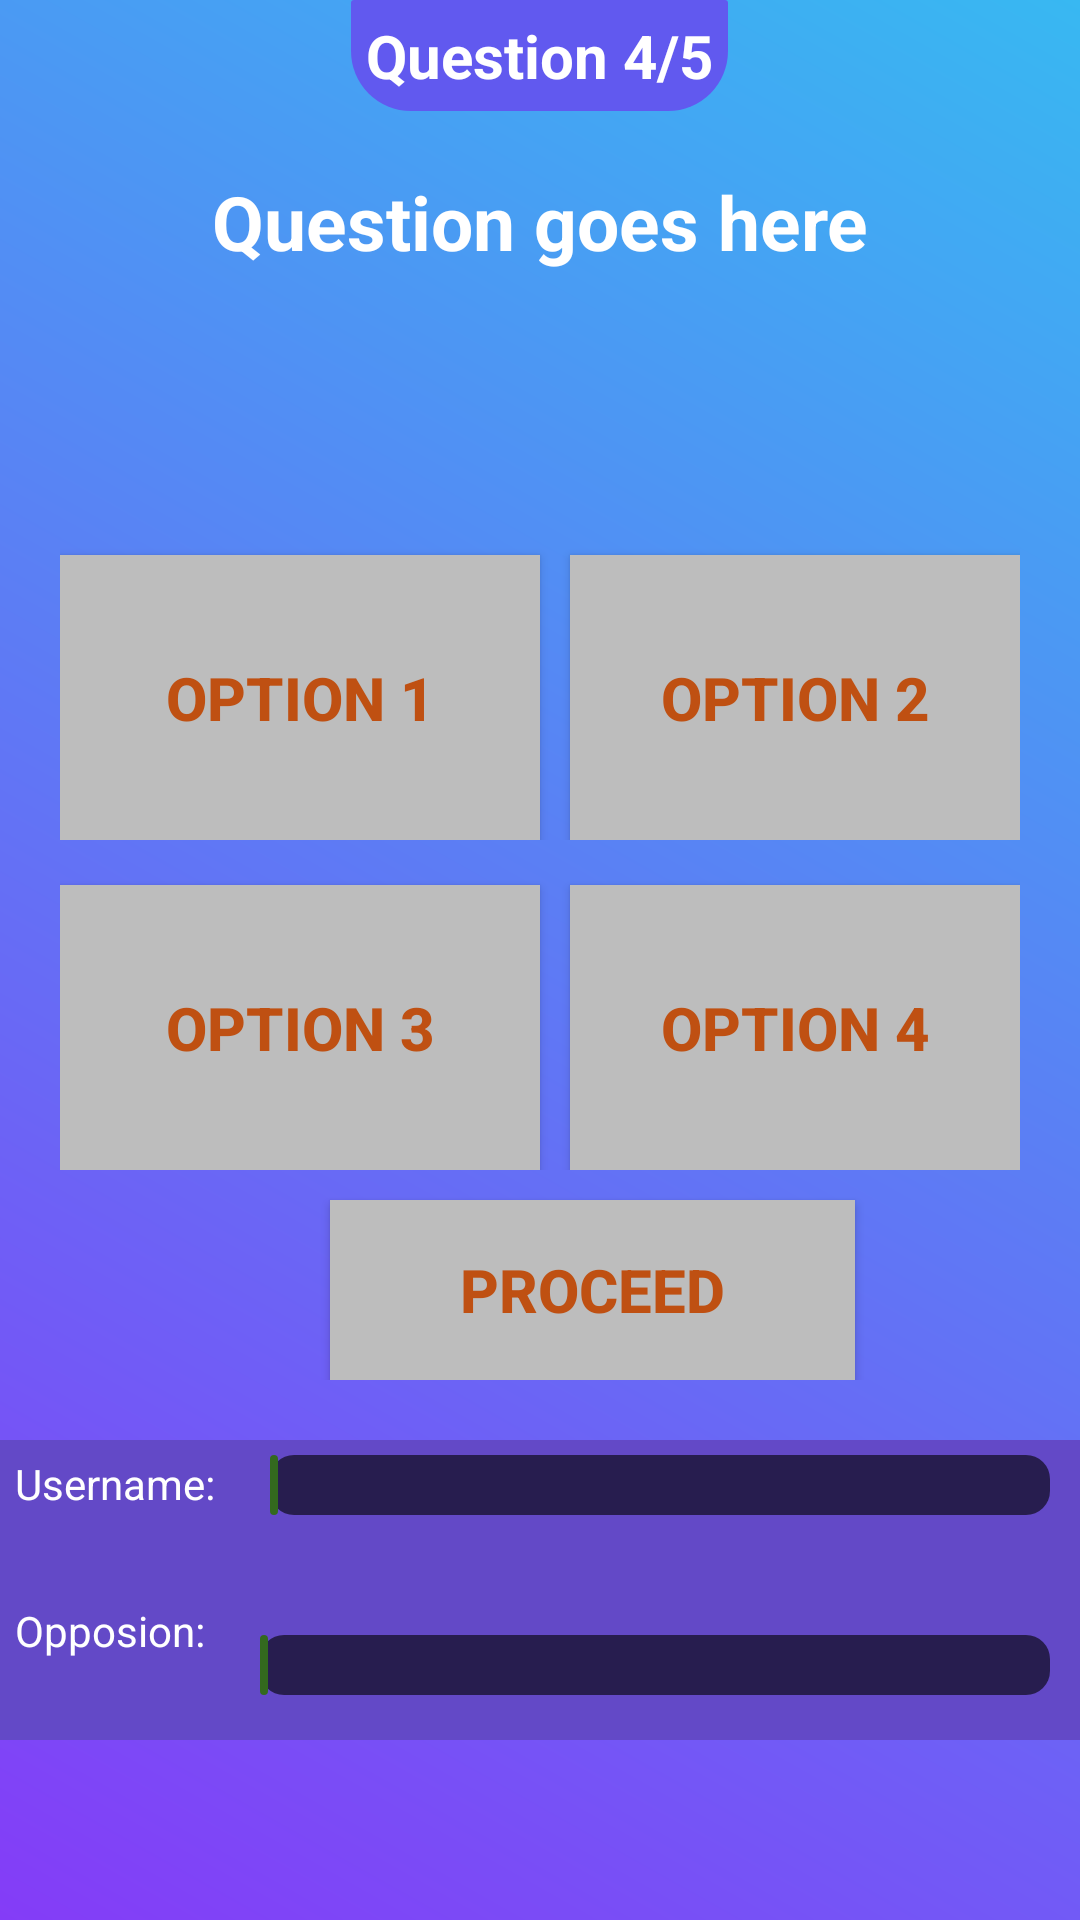

Android layout source for this screen:
<!-- AndroidManifest.xml: application theme AppTheme -->
<!-- res/layout/activity_online_quiz_questions.xml -->
<?xml version="1.0" encoding="utf-8"?>
<RelativeLayout xmlns:android="http://schemas.android.com/apk/res/android"
    xmlns:app="http://schemas.android.com/apk/res-auto"
    xmlns:tools="http://schemas.android.com/tools"
    android:layout_width="match_parent"
    android:background="@drawable/gradiant"
    android:layout_height="match_parent"
    tools:context=".OnlineQuizQuestions">

    <RelativeLayout
        android:layout_width="wrap_content"
        android:paddingBottom="20dp"
        android:id="@+id/onlinerecycler"
        android:layout_height="wrap_content">

        <TextView
            android:layout_width="wrap_content"
            android:layout_centerHorizontal="true"
            android:layout_height="wrap_content"
            android:textAlignment="center"
            android:text="Question 4/5"
            android:padding="5dp"
            android:background="@drawable/border"
            android:textStyle="bold"
            android:id="@+id/tvOnlineRemaining"
            android:textColor="#FFF"
            android:textSize="20dp"/>

        <TextView
            android:id="@+id/tvOnlineQuizQuestions"
            android:layout_width="match_parent"
            android:textAlignment="center"
            android:layout_marginTop="20dp"
            android:textSize="25dp"
            android:paddingLeft="25dp"
            android:paddingRight="25dp"
            android:textStyle="bold"
            android:textColor="#FFF"
            android:layout_below="@+id/tvOnlineRemaining"
            android:layout_height="wrap_content"
            android:text="Question goes here"
            android:textAppearance="?android:attr/textAppearanceLarge" />

        <RadioGroup
            android:id="@+id/rgQuizOptions"
            android:layout_marginTop="20dp"
            android:visibility="gone"
            android:layout_width="match_parent"
            android:layout_height="wrap_content"
            android:layout_below="@+id/tvQuizQuestions">

            <RadioButton
                android:id="@+id/rbQuizOption1"
                android:layout_width="match_parent"
                android:layout_height="wrap_content"
                android:checked="true"
                android:text="Option1"/>

            <RadioButton
                android:id="@+id/rbQuizOption2"
                android:layout_width="match_parent"
                android:layout_height="wrap_content"
                android:text="Option2"/>

            <RadioButton
                android:id="@+id/rbQuizOption3"
                android:layout_width="match_parent"
                android:layout_height="wrap_content"
                android:text="Option3"/>

            <RadioButton
                android:id="@+id/rbQuizOption4"
                android:layout_width="match_parent"
                android:layout_height="wrap_content"
                android:text="Option4"/>

        </RadioGroup>

        <Button
            android:id="@+id/btQuiz"
            android:visibility="gone"
            android:layout_width="match_parent"
            android:layout_height="wrap_content"
            android:text="Next"
            android:layout_alignParentBottom="true"/>

        <RelativeLayout
            android:layout_width="match_parent"
            android:layout_marginLeft="20dp"
            android:layout_marginRight="20dp"
            android:layout_marginTop="180dp"
            android:layout_height="100dp">

            <View
                android:id="@+id/anchor"
                android:layout_width="0dp"
                android:layout_height="0dp"
                android:layout_centerInParent="true" />

            <Button
                android:id="@+id/btOnlineoption1"
                android:layout_width="match_parent"
                android:layout_height="match_parent"
                android:background="#BDBDBD"
                android:textColor="#BF5012"
                android:textStyle="bold"
                android:textSize="20dp"
                android:layout_toLeftOf="@id/anchor"
                android:layout_alignParentBottom="true"
                android:layout_marginTop="5dip"
                android:text="option 1" />

            <Button
                android:id="@+id/btOnlineoption2"
                android:textColor="#BF5012"
                android:textStyle="bold"
                android:textSize="20dp"
                android:layout_marginLeft="10dp"
                android:layout_width="match_parent"
                android:layout_height="match_parent"
                android:layout_toRightOf="@id/anchor"
                android:background="#BDBDBD"
                android:layout_alignParentBottom="true"
                android:layout_marginTop="5dip"
                android:text="option 2" />

        </RelativeLayout>

        <RelativeLayout
            android:layout_width="match_parent"
            android:layout_marginLeft="20dp"
            android:layout_marginRight="20dp"
            android:layout_marginTop="290dp"
            android:layout_height="100dp">

            <View
                android:id="@+id/anchor1"
                android:layout_width="0dp"
                android:layout_height="0dp"
                android:layout_centerInParent="true" />

            <Button
                android:id="@+id/btOnlineoption3"
                android:layout_width="match_parent"
                android:layout_height="match_parent"
                android:layout_toLeftOf="@id/anchor1"
                android:background="#BDBDBD"
                android:textColor="#BF5012"
                android:textStyle="bold"
                android:textSize="20dp"
                android:layout_alignParentBottom="true"
                android:layout_marginTop="5dip"
                android:text="option 3" />

            <Button
                android:id="@+id/btOnlineoption4"
                android:layout_marginLeft="10dp"
                android:textColor="#BF5012"
                android:textStyle="bold"
                android:textSize="20dp"
                android:layout_width="match_parent"
                android:layout_height="match_parent"
                android:layout_toRightOf="@id/anchor1"
                android:background="#BDBDBD"
                android:layout_alignParentBottom="true"
                android:layout_marginTop="5dip"
                android:text="option 4" />

        </RelativeLayout>

        <Button
            android:layout_width="175dp"
            android:layout_height="60dp"
            android:background="#BDBDBD"
            android:text="Proceed"
            android:id="@+id/btOnlineProceed"
            android:textStyle="bold"
            android:layout_marginLeft="110dp"
            android:layout_marginTop="400dp"
            android:textSize="20dp"
            android:textColor="#BF5012"/>

    </RelativeLayout>

    <RelativeLayout
        android:layout_width="match_parent"
        android:id="@+id/rlOnlineProgress"
        android:layout_below="@+id/onlinerecycler"
        android:layout_height="100dp"
        android:background="#6349C7">

        <TextView
            android:layout_width="wrap_content"
            android:layout_height="wrap_content"
            android:id="@+id/tvOnlineOwn"
            android:padding="5dp"
            android:textColor="#FFF"
            android:text="Username: "/>

        <ProgressBar
            android:id="@+id/pbOnlineOwn"
            style="@style/MyProgressBarTwo"
            android:layout_width="match_parent"
            android:layout_marginLeft="10dp"
            android:layout_marginRight="10dp"
            android:layout_height="30dp"
            android:layout_toRightOf="@+id/tvOnlineOwn"
            android:indeterminate="false"
            android:max="100"
            android:progress="1"
            android:theme="@style/MyProgressBarTwo" />

        <TextView
            android:layout_width="wrap_content"
            android:layout_height="wrap_content"
            android:id="@+id/tvOnlineOpposite"
            android:layout_marginTop="20dp"
            android:padding="5dp"
            android:textColor="#FFF"
            android:layout_below="@+id/tvOnlineOwn"
            android:text="Opposion: "/>

        <ProgressBar
            android:id="@+id/pbOnlineOpposite"
            style="@style/MyProgressBarTwo"
            android:layout_width="match_parent"
            android:layout_marginLeft="10dp"
            android:layout_marginRight="10dp"
            android:layout_height="30dp"
            android:layout_marginTop="60dp"
            android:layout_toRightOf="@+id/tvOnlineOpposite"
            android:indeterminate="false"
            android:max="100"
            android:progress="1"
            android:theme="@style/MyProgressBarTwo" />

    </RelativeLayout>

</RelativeLayout>
<!-- resources referenced by this layout -->
<resources>
  <!-- drawable border (drawable) -->
  <shape android:shape="rectangle" xmlns:android="http://schemas.android.com/apk/res/android">
      <corners android:topLeftRadius="1dp" android:topRightRadius="1dp"
          android:bottomLeftRadius="20dp" android:bottomRightRadius="20dp"/>
  <gradient
      android:angle="225"
  
      android:endColor="#6159EF"
      android:startColor="#6159EF"
      android:type="linear" />
  </shape>
  <!-- drawable gradiant (drawable) -->
  <?xml version="1.0" encoding="UTF-8"?>
  <shape xmlns:android="http://schemas.android.com/apk/res/android" android:shape="rectangle" >
  
      <gradient
          android:angle="225"
  
          android:endColor="#843CF7"
          android:startColor="#38B8F2"
          android:type="linear" />
  
      <corners
          android:radius="0dp"/>
  
  </shape>
  <style name="MyProgressBarTwo" parent="@style/Widget.AppCompat.ProgressBar.Horizontal">
          <item name="colorButtonNormal">#f50057</item>
          <item name="colorControlActivated">#33691e</item>
          <item name="colorControlHighlight">#ff6d00</item>
          <item name="android:progressDrawable">@drawable/custom_progressbar_horizontal</item>
          <item name="android:minWidth">200dp</item>
      </style>
  <style name="AppTheme" parent="Theme.AppCompat.Light.DarkActionBar">
          
          <item name="colorPrimary">@color/colorPrimary</item>
          <item name="colorPrimaryDark">@color/colorPrimaryDark</item>
          <item name="colorAccent">@color/colorAccent</item>
      </style>
  <!-- drawable custom_progressbar_horizontal (drawable) -->
  <?xml version="1.0" encoding="utf-8"?>
  <layer-list xmlns:android="http://schemas.android.com/apk/res/android">
      <item android:id="@android:id/background"
          android:gravity="center_vertical|fill_horizontal">
          <shape android:shape="rectangle"
              android:tint="?attr/colorControlNormal">
              <corners android:radius="8dp"/>
              <size android:height="20dp" />
              <solid android:color="#90caf9" />
          </shape>
      </item>
  
      <item android:id="@android:id/progress"
          android:gravity="center_vertical|fill_horizontal">
          <scale android:scaleWidth="100%">
              <shape android:shape="rectangle"
                  android:tint="?attr/colorControlActivated">
                  <corners android:radius="8dp"/>
                  <size android:height="20dp" />
                  <solid android:color="#b9f6ca" />
              </shape>
          </scale>
      </item>
  </layer-list>
  <color name="colorPrimary">#6159EF</color>
  <color name="colorPrimaryDark">#6159EF</color>
  <color name="colorAccent">#6159EF</color>
</resources>
